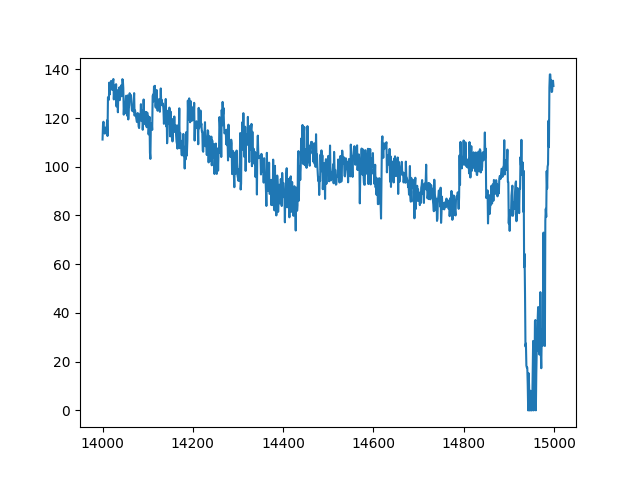

Values plotted in this chart, from the file beside it:
index, sensor37
14000, 111.2
14001, 117.2
14002, 118.5
14003, 116.3
14004, 114.3
14005, 113.6
14006, 114.5
14007, 116.1
14008, 114.6
14009, 114.6
14010, 119
14011, 112.6
14012, 128.5
14013, 128.1
14014, 127.5
14015, 134.5
14016, 129.7
14017, 134.2
14018, 133.8
14019, 135.2
14020, 134
14021, 131.6
14022, 132.1
14023, 135
14024, 136
14025, 127.6
14026, 131.8
14027, 133.3
14028, 131.7
14029, 127.6
14030, 133.9
14031, 124.7
14032, 131.4
14033, 130.7
14034, 122.4
14035, 130.9
14036, 127.4
14037, 132.5
14038, 127.3
14039, 128.5
14040, 132.9
14041, 132.9
14042, 133.5
14043, 129
14044, 136
14045, 135.4
14046, 132.2
14047, 121.4
14048, 125.3
14049, 121.8
14050, 124.9
14051, 126.3
14052, 129.1
14053, 129.1
14054, 124.1
14055, 120.8
14056, 129.3
14057, 119.4
14058, 123.8
14059, 125.3
... 940 more rows
